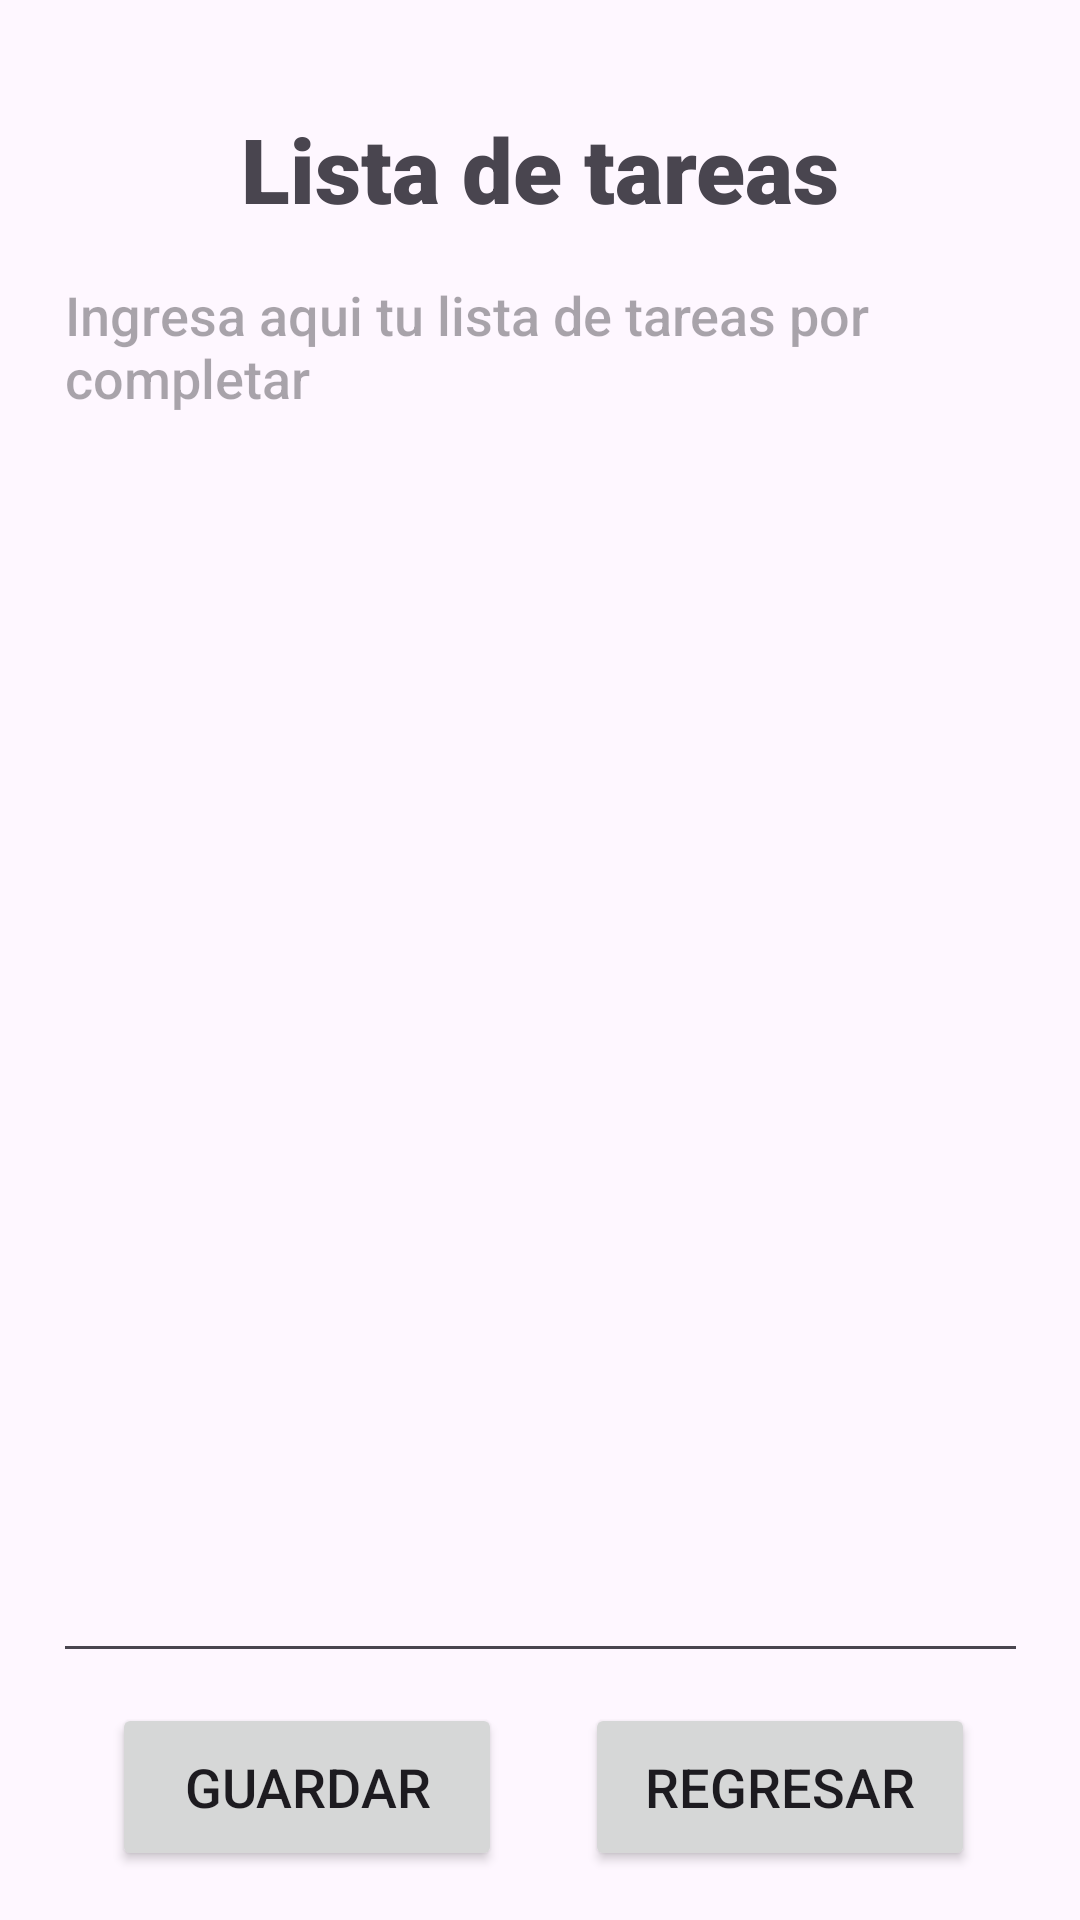

Reconstruct the res/layout file that produces this screen, plus the resources it refers to.
<!-- AndroidManifest.xml: application theme Theme.DesarrolloMovilApp2 -->
<!-- res/layout/activity_lista.xml -->
<?xml version="1.0" encoding="utf-8"?>
<androidx.constraintlayout.widget.ConstraintLayout xmlns:android="http://schemas.android.com/apk/res/android"
    xmlns:app="http://schemas.android.com/apk/res-auto"
    xmlns:tools="http://schemas.android.com/tools"
    android:layout_width="match_parent"
    android:layout_height="match_parent"
    tools:context=".lista">

    <Button
        android:id="@+id/botonListaGuardar"
        android:layout_width="130dp"
        android:layout_height="56dp"
        android:text="Guardar"
        android:textSize="18sp"
        app:layout_constraintBottom_toBottomOf="parent"
        app:layout_constraintEnd_toEndOf="parent"
        app:layout_constraintHorizontal_bias="0.162"
        app:layout_constraintStart_toStartOf="parent"
        app:layout_constraintTop_toTopOf="parent"
        app:layout_constraintVertical_bias="0.972" />

    <Button
        android:id="@+id/botonListaRegresar"
        android:layout_width="130dp"
        android:layout_height="56dp"
        android:text="Regresar"
        android:textSize="18sp"
        app:layout_constraintBottom_toBottomOf="parent"
        app:layout_constraintEnd_toEndOf="parent"
        app:layout_constraintHorizontal_bias="0.848"
        app:layout_constraintStart_toStartOf="parent"
        app:layout_constraintTop_toTopOf="parent"
        app:layout_constraintVertical_bias="0.972" />

    <TextView
        android:id="@+id/textView14"
        android:layout_width="wrap_content"
        android:layout_height="wrap_content"
        android:fontFamily="sans-serif-black"
        android:text="Lista de tareas"
        android:textSize="30sp"
        app:layout_constraintBottom_toBottomOf="parent"
        app:layout_constraintEnd_toEndOf="parent"
        app:layout_constraintStart_toStartOf="parent"
        app:layout_constraintTop_toTopOf="parent"
        app:layout_constraintVertical_bias="0.06" />

    <EditText
        android:id="@+id/editTextTextLista"
        android:layout_width="325dp"
        android:layout_height="475dp"
        android:ems="10"
        android:fontFamily="sans-serif-medium"
        android:gravity="start|top"
        android:hint="Ingresa aqui tu lista de tareas por completar"
        android:inputType="textMultiLine"
        app:layout_constraintBottom_toBottomOf="parent"
        app:layout_constraintEnd_toEndOf="parent"
        app:layout_constraintStart_toStartOf="parent"
        app:layout_constraintTop_toTopOf="parent" />

</androidx.constraintlayout.widget.ConstraintLayout>
<!-- resources referenced by this layout -->
<resources>
  <style name="Theme.DesarrolloMovilApp2" parent="Base.Theme.DesarrolloMovilApp2" />
  <style name="Base.Theme.DesarrolloMovilApp2" parent="Theme.Material3.DayNight.NoActionBar">
          
          
      </style>
</resources>
